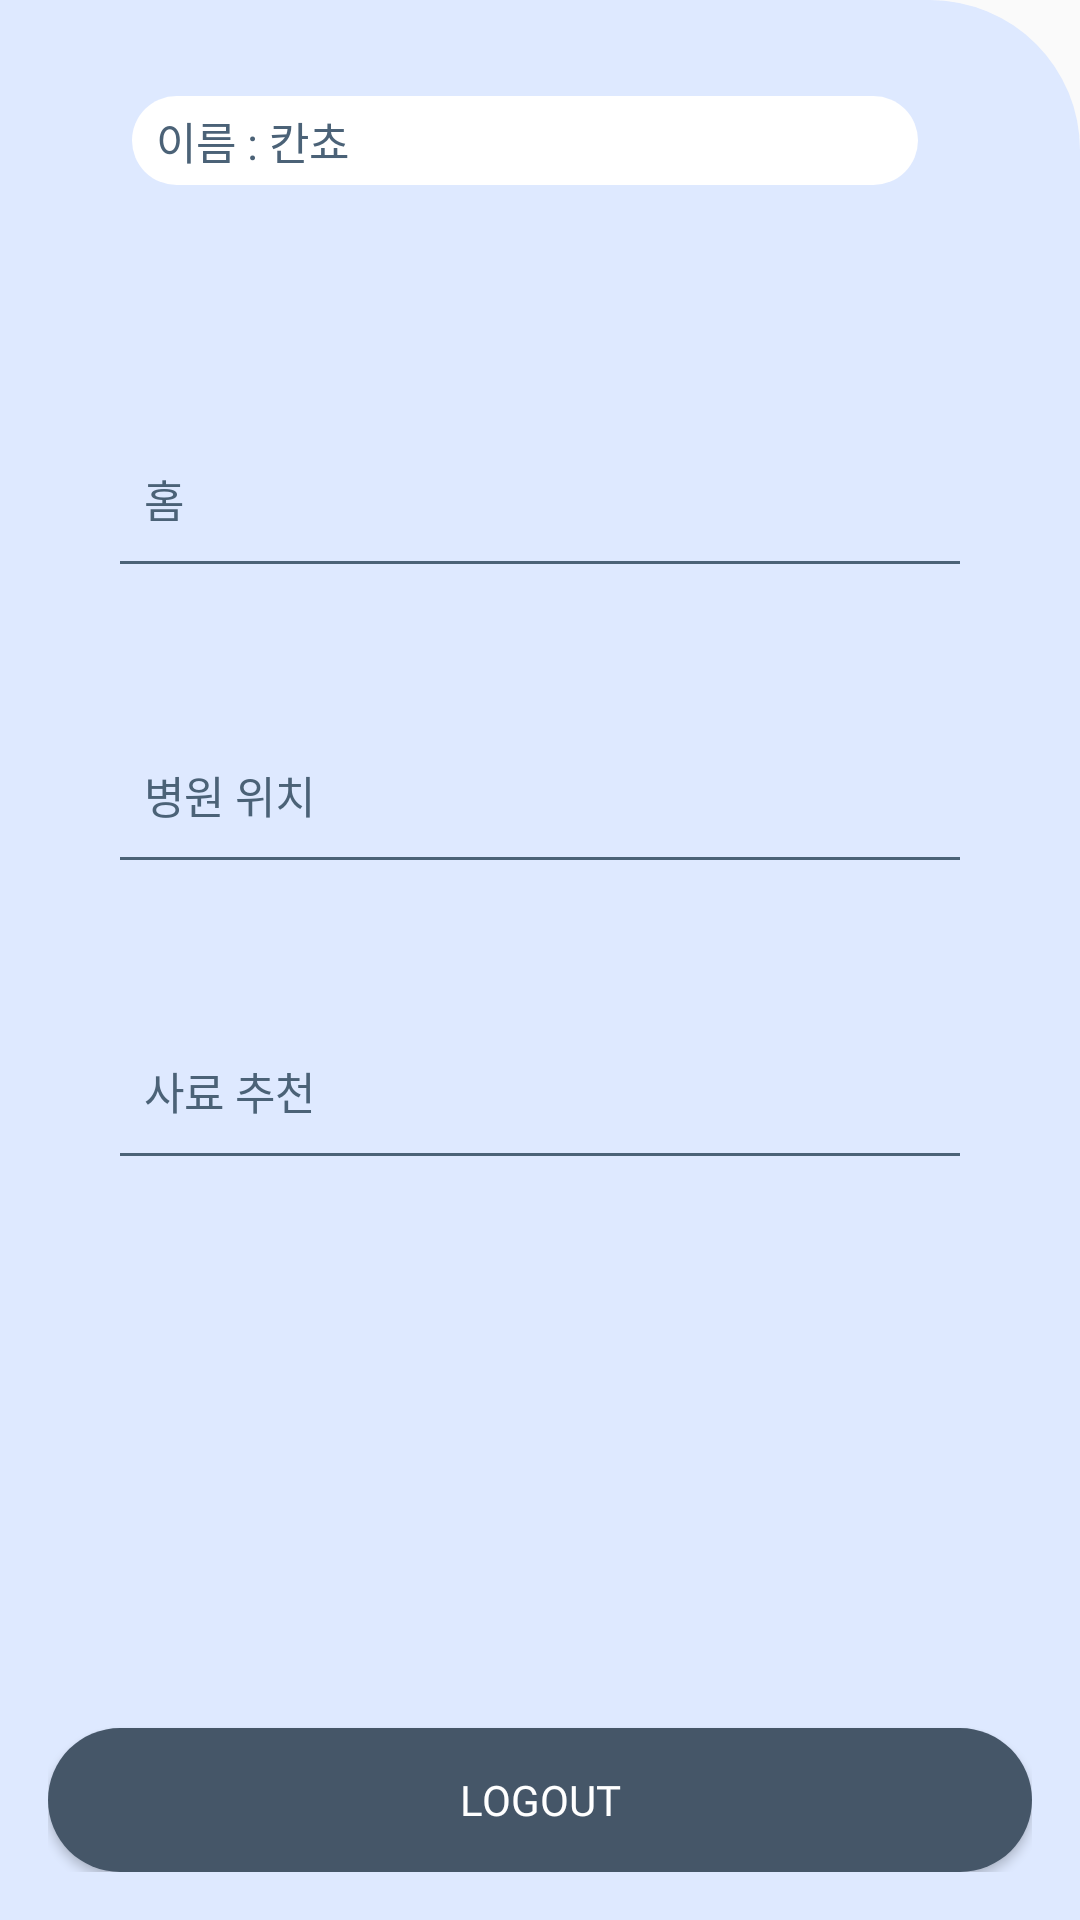

Here is an Android app screen rendered from its layout file. Give the layout XML and the strings, colors and styles it references.
<!-- AndroidManifest.xml: application theme AppTheme -->
<!-- res/layout/nav_header_main.xml -->
<?xml version="1.0" encoding="utf-8"?>
<RelativeLayout xmlns:android="http://schemas.android.com/apk/res/android"
    xmlns:app="http://schemas.android.com/apk/res-auto"
    android:layout_width="match_parent"
    android:layout_height="match_parent"
    android:background="@drawable/nav_header_background"
    android:padding="16dp">
    <LinearLayout
        android:layout_width="match_parent"
        android:layout_height="wrap_content"
        android:orientation="vertical" >


    
    <ImageView
        android:id="@+id/img_nave_header_main_dog"
        android:layout_width="wrap_content"
        android:layout_height="wrap_content"
        android:layout_marginLeft="32dp"
        android:paddingTop="16dp"
        android:src="@drawable/ic_launcher_foreground" />

    
    <TextView
        android:id="@+id/txt_nav_header_main_name"
        style="@style/regularNavyStyle"
        android:layout_width="match_parent"
        android:layout_height="wrap_content"
        android:layout_gravity="center_vertical"
        android:layout_marginLeft="28dp"
        android:layout_marginRight="38dp"
        android:background="@drawable/nav_header_dog_name_background"
        android:paddingVertical="4dp"
        android:paddingLeft="8dp"
        android:text="@string/nav_dog_name"
        android:textSize="14.5sp" />

    
    <TextView
        android:id="@+id/txt_nav_header_main_home"
        style="@style/lightNavyStyle"
        android:layout_marginLeft="22dp"
        android:layout_marginTop="83.8dp"
        android:padding="10dp"
        android:text="@string/nav_home"
        android:textSize="14.5sp" />

    <View
        android:layout_width="match_parent"
        android:layout_height="1dp"
        android:layout_marginHorizontal="24dp"
        android:background="@color/colorNavy" />

    
    <TextView
        android:id="@+id/txt_nav_header_main_hospital"
        style="@style/lightNavyStyle"
        android:layout_marginLeft="22dp"
        android:layout_marginTop="56dp"
        android:padding="10dp"
        android:text="@string/nav_hospital_location"
        android:textSize="14.5sp" />

    <View
        android:layout_width="match_parent"
        android:layout_height="1dp"
        android:layout_marginHorizontal="24dp"
        android:background="@color/colorNavy" />

    
    <TextView
        android:id="@+id/txt_nav_header_main_recommend"
        style="@style/lightNavyStyle"
        android:layout_marginLeft="22dp"
        android:layout_marginTop="56dp"
        android:padding="10dp"
        android:text="@string/nav_recommend"
        android:textSize="14.5sp" />

    <View
        android:layout_width="match_parent"
        android:layout_height="1dp"
        android:layout_marginHorizontal="24dp"
        android:background="@color/colorNavy" />

    </LinearLayout>


    <Button
        android:text="@string/nav_logout"
        android:layout_width="match_parent"
        android:layout_height="wrap_content"
        android:background="@drawable/btn_round_border_navy"
        android:layout_alignParentBottom="true"
        style="@style/regularWhiteStyle"/>
</RelativeLayout>
<!-- resources referenced by this layout -->
<resources>
  <color name="colorNavy">#4b6277</color>
  <!-- drawable btn_round_border_navy (drawable) -->
  <?xml version="1.0" encoding="utf-8"?>
  <shape xmlns:android="http://schemas.android.com/apk/res/android">
  <corners android:radius="40dp" />
      <solid android:color="@color/colorButtonNavy" />
  </shape>
  <!-- drawable nav_header_background (drawable) -->
  <?xml version="1.0" encoding="utf-8"?>
  <shape xmlns:android="http://schemas.android.com/apk/res/android">
  <corners android:topRightRadius="50dp" />
      <solid android:color="@color/colorSky" />
  </shape>
  <!-- drawable nav_header_dog_name_background (drawable) -->
  <?xml version="1.0" encoding="utf-8"?>
  <shape xmlns:android="http://schemas.android.com/apk/res/android">
  <corners android:radius="15dp"/>
      <solid android:color="@color/colorWhite" />
  </shape>
  <string name="nav_dog_name">이름 : 칸쵸</string>
  <string name="nav_home">홈</string>
  <string name="nav_hospital_location">병원 위치</string>
  <string name="nav_logout">Logout</string>
  <string name="nav_recommend">사료 추천</string>
  <style name="lightNavyStyle">
          <item name="android:layout_width">wrap_content</item>
          <item name="android:layout_height">wrap_content</item>
          <item name="android:textColor">@color/colorNavy</item>
          <item name="android:fontFamily" tools:targetApi="jelly_bean">@font/nanum_square_light</item>
      </style>
  <style name="regularNavyStyle">
          <item name="android:textColor">@color/colorNavy</item>
          <item name="android:fontFamily" tools:targetApi="jelly_bean">@font/nanum_square_regular</item>
      </style>
  <style name="regularWhiteStyle">
          <item name="android:layout_width">wrap_content</item>
          <item name="android:layout_height">wrap_content</item>
          <item name="android:textColor">@color/colorWhite</item>
          <item name="android:fontFamily" tools:targetApi="jelly_bean">@font/nanum_square_regular</item>
      </style>
  <style name="AppTheme" parent="Theme.AppCompat.Light.NoActionBar">
          
          <item name="colorPrimary">@color/colorPrimary</item>
          <item name="colorPrimaryDark">@color/colorPrimaryDark</item>
          <item name="colorAccent">@color/colorAccent</item>
      </style>
  <color name="colorButtonNavy">#455668</color>
  <color name="colorSky">#dee9ff</color>
  <color name="colorWhite">#fff</color>
  <color name="colorPrimary">#fff</color>
  <color name="colorPrimaryDark">#dee9ff</color>
  <color name="colorAccent">#ff795d</color>
</resources>
